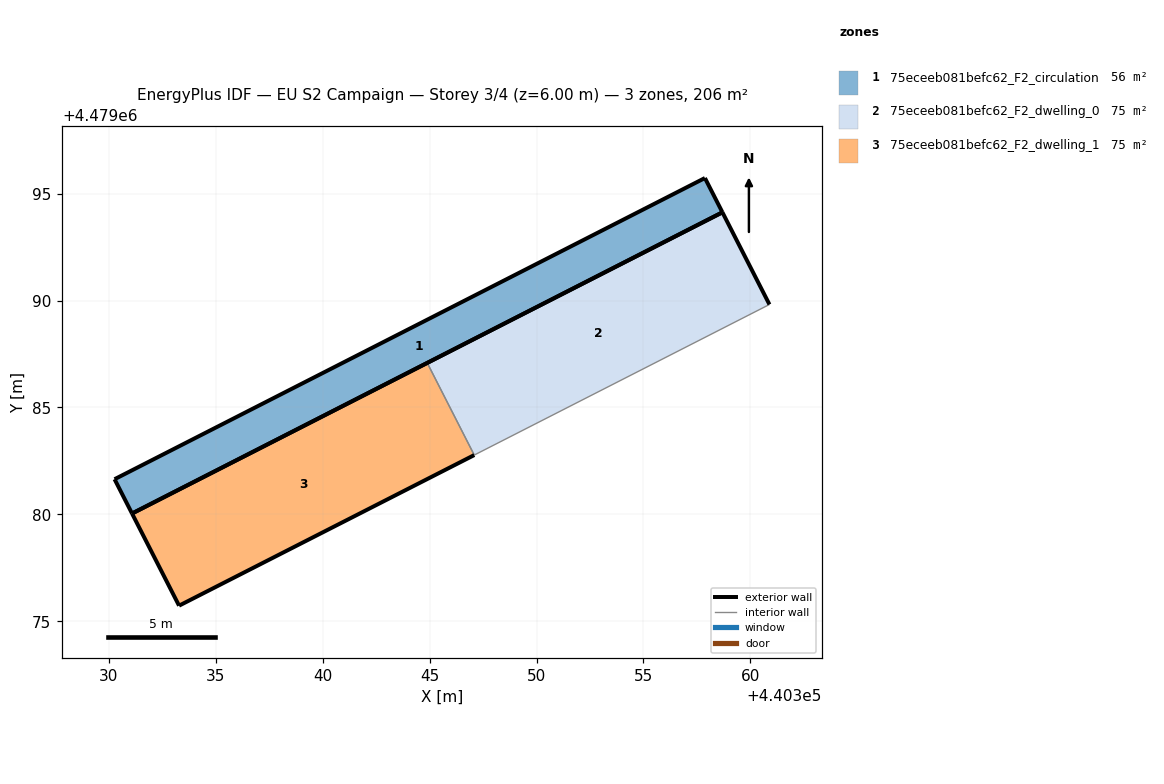
=== STOREY PLAN SPEC (per zone: floor XY polygon, exterior-wall plan segments, windows/doors) ===
zone 1: 75eceeb081befc62_F2_circulation  (55.8 m²)
  floor: (440358.69, 4479094.13) (440357.87, 4479095.73) (440330.26, 4479081.65) (440331.08, 4479080.04)
  exterior wall: (440357.87, 4479095.73) – (440358.69, 4479094.13)  [1.8 m]
  exterior wall: (440358.69, 4479094.13) – (440331.08, 4479080.04)  [31.0 m]
  exterior wall: (440331.08, 4479080.04) – (440330.26, 4479081.65)  [1.8 m]
  exterior wall: (440330.26, 4479081.65) – (440357.87, 4479095.73)  [31.0 m]
zone 2: 75eceeb081befc62_F2_dwelling_0  (75.0 m²)
  floor: (440360.89, 4479089.82) (440358.69, 4479094.13) (440344.89, 4479087.08) (440347.09, 4479082.78)
  exterior wall: (440344.89, 4479087.08) – (440358.69, 4479094.13)  [15.5 m]
  exterior wall: (440358.69, 4479094.13) – (440360.89, 4479089.82)  [4.8 m]
  interior walls: 2
zone 3: 75eceeb081befc62_F2_dwelling_1  (75.0 m²)
  floor: (440347.09, 4479082.78) (440344.89, 4479087.08) (440331.08, 4479080.04) (440333.28, 4479075.73)
  exterior wall: (440331.08, 4479080.04) – (440344.89, 4479087.08)  [15.5 m]
  exterior wall: (440347.09, 4479082.78) – (440333.28, 4479075.73)  [15.5 m]
  exterior wall: (440333.28, 4479075.73) – (440331.08, 4479080.04)  [4.8 m]
  interior walls: 1

=== DERIVED (storey summary) ===
Building: EU S2 Campaign
Storey: 3 of 4  (floor level z = 6.00 m)
Storey gross floor area: 205.8 m²
Zones on this storey: 3
  - 75eceeb081befc62_F2_circulation: floor 55.8 m²; exterior wall 65.6 m (196.8 m²); WWR 0.0%
  - 75eceeb081befc62_F2_dwelling_0: floor 75.0 m²; exterior wall 20.3 m (61.0 m²); WWR 0.0%
  - 75eceeb081befc62_F2_dwelling_1: floor 75.0 m²; exterior wall 35.8 m (107.5 m²); WWR 0.0%
Zone adjacency (shared interzone walls):
  - 75eceeb081befc62_F2_dwelling_0 ↔ 75eceeb081befc62_F2_dwelling_1